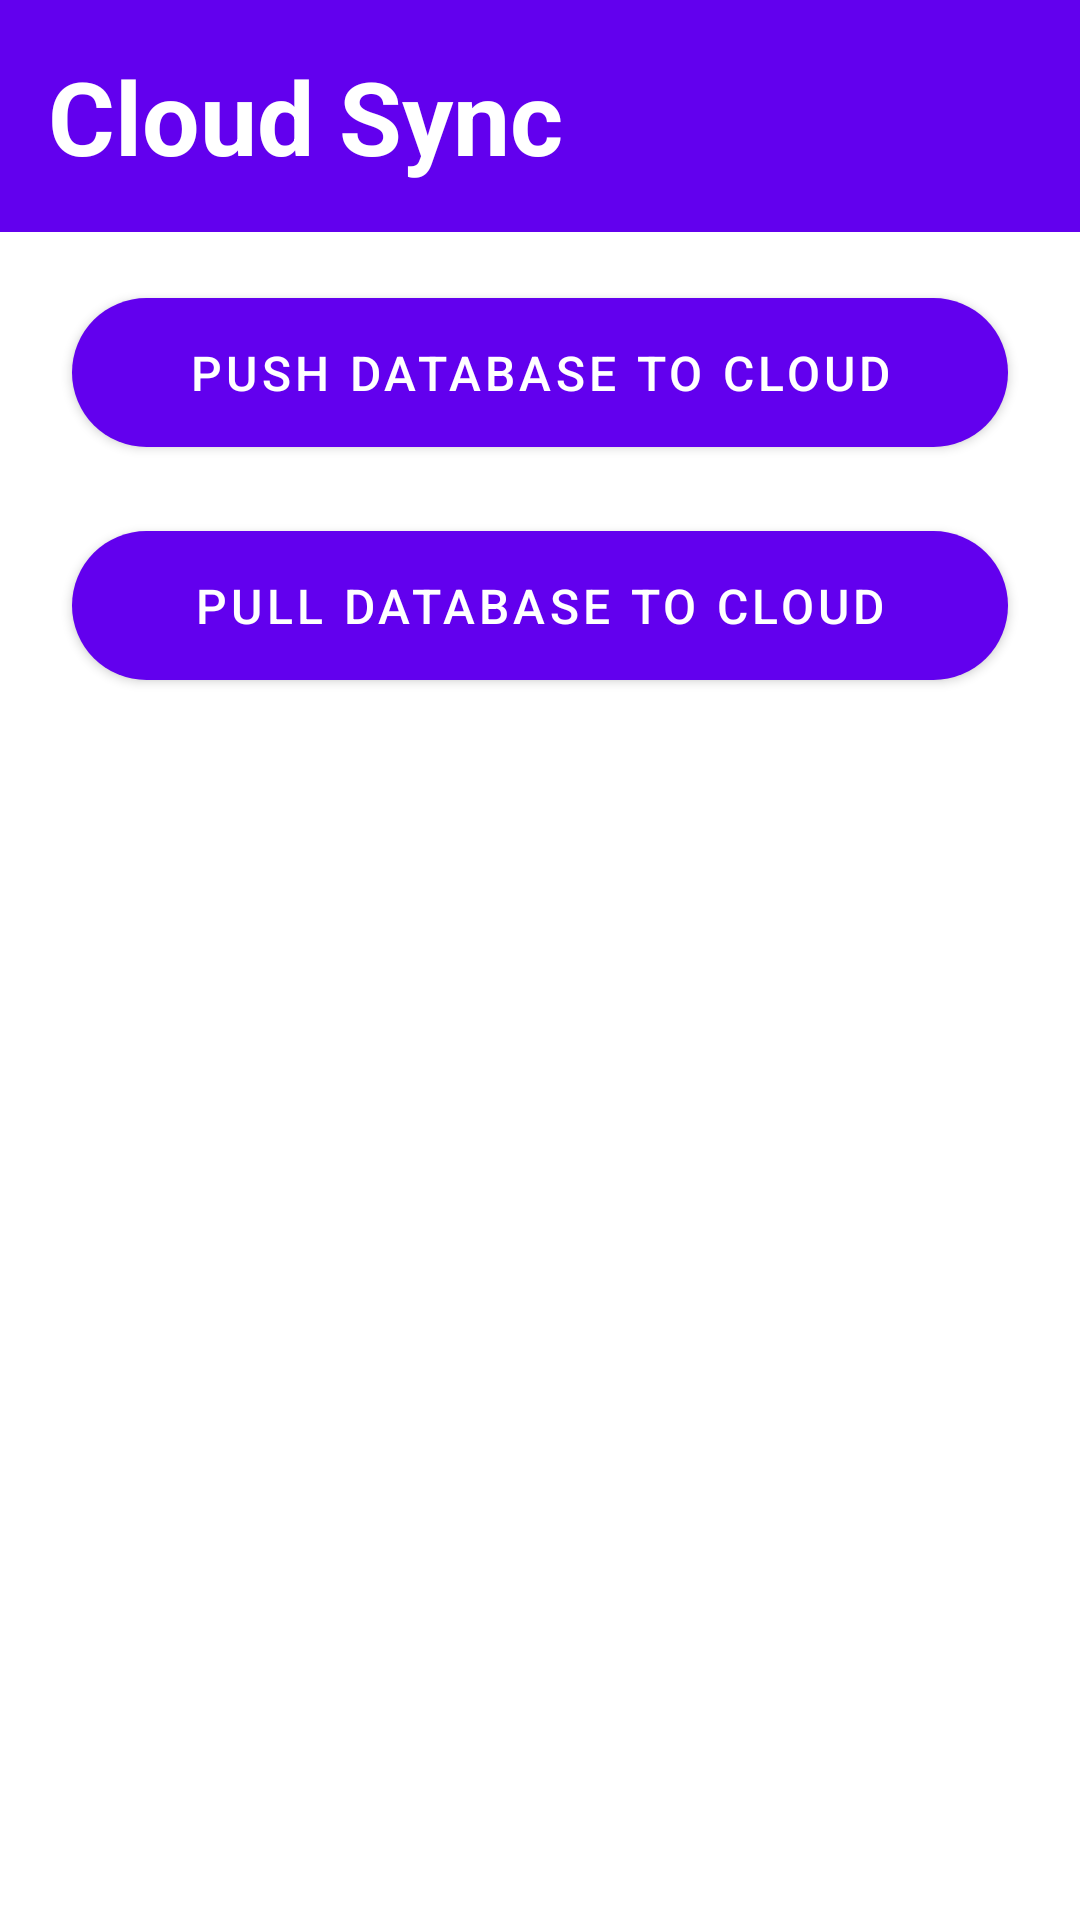

Here is an Android app screen rendered from its layout file. Give the layout XML and the strings, colors and styles it references.
<!-- AndroidManifest.xml: application theme Theme.YogaAppAdmin -->
<!-- res/layout/fragment_cloud.xml -->
<?xml version="1.0" encoding="utf-8"?>
<androidx.constraintlayout.widget.ConstraintLayout
    xmlns:android="http://schemas.android.com/apk/res/android"
    xmlns:app="http://schemas.android.com/apk/res-auto"
    xmlns:tools="http://schemas.android.com/tools"
    android:layout_width="match_parent"
    android:layout_height="match_parent"
    tools:context=".fragment.CloudFragment">

    
    <androidx.constraintlayout.widget.ConstraintLayout
        android:id="@+id/headerLayout"
        android:layout_width="0dp"
        android:layout_height="wrap_content"
        android:background="@color/purple_500"
        app:layout_constraintStart_toStartOf="parent"
        app:layout_constraintEnd_toEndOf="parent"
        app:layout_constraintTop_toTopOf="parent">

        <TextView
            android:layout_width="0dp"
            android:layout_height="wrap_content"
            android:layout_marginStart="16dp"
            android:layout_marginTop="16dp"
            android:layout_marginBottom="16dp"
            android:text="Cloud Sync"
            android:textColor="@android:color/white"
            android:textSize="34sp"
            android:textStyle="bold"
            app:layout_constraintStart_toStartOf="parent"
            app:layout_constraintBottom_toBottomOf="parent"
            app:layout_constraintTop_toTopOf="parent" />
    </androidx.constraintlayout.widget.ConstraintLayout>

    <com.google.android.material.button.MaterialButton
        android:id="@+id/btnPushCloud"
        android:layout_width="match_parent"
        android:layout_height="wrap_content"
        android:layout_marginStart="24dp"
        android:layout_marginTop="16dp"
        android:layout_marginEnd="24dp"
        android:paddingTop="14dp"
        android:paddingBottom="14dp"
        android:text="Push DataBase To Cloud"
        android:textSize="16sp"
        app:cornerRadius="28dp"
        app:layout_constraintEnd_toEndOf="parent"
        app:layout_constraintHorizontal_bias="0.0"
        app:layout_constraintStart_toStartOf="parent"
        app:layout_constraintTop_toBottomOf="@+id/headerLayout" />

    <com.google.android.material.button.MaterialButton
        android:id="@+id/btnPullCloud"
        android:layout_width="match_parent"
        android:layout_height="wrap_content"
        android:layout_marginStart="24dp"
        android:layout_marginTop="16dp"
        android:layout_marginEnd="24dp"
        android:paddingTop="14dp"
        android:paddingBottom="14dp"
        android:text="Pull DataBase To Cloud"
        android:textSize="16sp"
        app:cornerRadius="28dp"
        app:layout_constraintEnd_toEndOf="parent"
        app:layout_constraintHorizontal_bias="0.0"
        app:layout_constraintStart_toStartOf="parent"
        app:layout_constraintTop_toBottomOf="@+id/btnPushCloud" />



</androidx.constraintlayout.widget.ConstraintLayout>
<!-- resources referenced by this layout -->
<resources>
  <color name="purple_500">#FF6200EE</color>
  <style name="Theme.YogaAppAdmin" parent="Theme.MaterialComponents.DayNight.NoActionBar">
          
          <item name="colorPrimary">@color/purple_500</item>
          <item name="colorPrimaryVariant">@color/purple_700</item>
          <item name="colorOnPrimary">@color/white</item>
          
          <item name="colorSecondary">@color/teal_200</item>
          <item name="colorSecondaryVariant">@color/teal_700</item>
          <item name="colorOnSecondary">@color/black</item>
          
          <item name="android:statusBarColor">?attr/colorPrimaryVariant</item>
          
          <item name="android:windowTranslucentStatus">true</item>
          <item name="android:actionBarSize">0dp</item>
      </style>
  <color name="purple_700">#FF3700B3</color>
  <color name="white">#FFFFFFFF</color>
  <color name="teal_200">#FF03DAC5</color>
  <color name="teal_700">#FF018786</color>
  <color name="black">#FF000000</color>
</resources>
